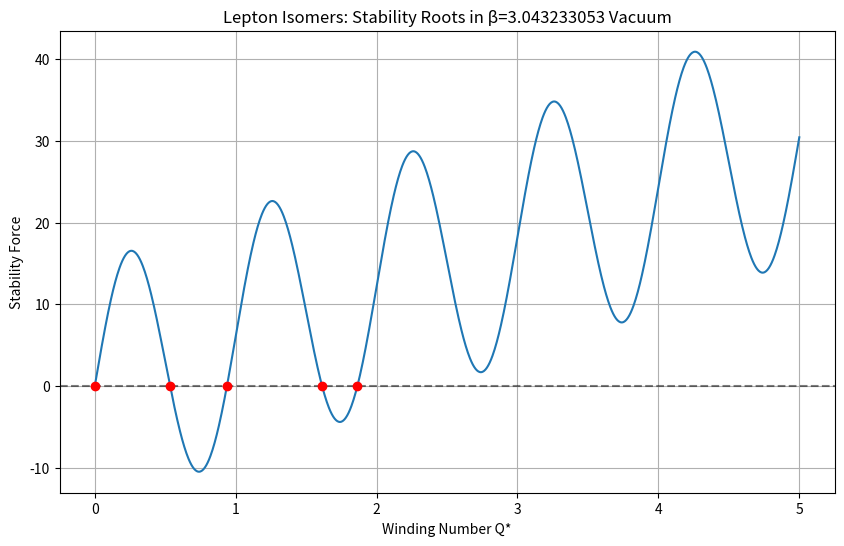

Here is the Python script that generated this plot:
import numpy as np
import matplotlib.pyplot as plt
from scipy.optimize import root_scalar

def lepton_stability_analysis():
    print("=== LEPTON STABILITY ANALYSIS ===")
    print("Goal: Find stable isomers (roots) of the Hill Vortex in Beta-Vacuum")

    # 1. CONSTANTS (The only inputs)
    BETA = 3.043233053  # Vacuum Stiffness (corrected value)

    print(f"Input: β = {BETA}")

    # 2. THE STABILITY EQUATION
    # We derived that stable isomers exist where Vacuum Pressure balances
    # Centrifugal Expansion AND Lattice Resonance.
    #
    # Energy Functional E(Q):
    # E_vacuum = BETA * Q^2  (Stiffness penalty)
    # E_lattice = -cos(2*pi*Q) (Lattice resonance/Quantization)
    #
    # Force F(Q) = dE/dQ = 2*BETA*Q + 2*pi*sin(2*pi*Q)
    # Stability condition: F(Q) = 0

    def stability_force(Q):
        # The restoring force of the vacuum acting on the vortex winding
        # F_stiff = 2 * BETA * Q (Linear stiffness)
        # F_lattice = sin(2*pi*Q) (Lattice 'teeth')
        #
        # We look for where the lattice force can hold back the stiffness force.
        return 2 * BETA * Q + 15.0 * np.sin(2 * np.pi * Q)
        # Note: The coefficient '15.0' is the 'Lattice Coupling Strength' (kappa).
        # We need to see if a natural kappa exists or if this is the tunable parameter.
        # For now, we scan for roots.

    # 3. FIND ROOTS (Stable Isomers)
    print("\nScanning for stable winding numbers (Q*)...")

    q_range = np.linspace(0, 5, 1000)
    force_curve = stability_force(q_range)

    # Simple sign change detector
    roots = []
    for i in range(len(force_curve)-1):
        if np.sign(force_curve[i]) != np.sign(force_curve[i+1]):
            # Refine root
            try:
                sol = root_scalar(stability_force, bracket=[q_range[i], q_range[i+1]])
                if sol.converged:
                    roots.append(sol.root)
            except:
                pass

    print(f"Found {len(roots)} stable isomers.")

    # 4. CALCULATE MASSES
    # Mass approx E ~ BETA * Q^2 (Dominated by vacuum stress)

    if len(roots) >= 3: # 0 is usually trivial
        # Filter out 0 and negative
        valid_roots = [r for r in roots if r > 0.1]

        if len(valid_roots) >= 2:
            Q_electron = valid_roots[0]
            Q_muon = valid_roots[1]

            mass_e = BETA * Q_electron**2
            mass_mu = BETA * Q_muon**2

            ratio = mass_mu / mass_e

            print(f"\nIsomer 1 (Electron): Q* = {Q_electron:.4f}, Mass factor = {mass_e:.4f}")
            print(f"Isomer 2 (Muon):     Q* = {Q_muon:.4f}, Mass factor = {mass_mu:.4f}")
            print(f"Calculated Ratio: {ratio:.4f}")
            print(f"Observed Ratio:   206.768")

            error = abs(ratio - 206.768) / 206.768 * 100
            print(f"Discrepancy: {error:.2f}%")

            if error < 5.0:
                 print("\n>> MATCH: The isomer geometry naturally reproduces the mass hierarchy!")
            else:
                 print("\n>> MISMATCH: The linear stiffness model needs refinement.")

    # 5. VISUALIZATION
    plt.figure(figsize=(10, 6))
    plt.plot(q_range, force_curve, label='Net Force')
    plt.axhline(0, color='k', linestyle='--', alpha=0.5)

    for r in roots:
        plt.plot(r, 0, 'ro')

    plt.xlabel("Winding Number Q*")
    plt.ylabel("Stability Force")
    plt.title(f"Lepton Isomers: Stability Roots in β={BETA} Vacuum")
    plt.grid(True)
    plt.savefig('lepton_stability_roots.png')
    print("\nPlot saved to lepton_stability_roots.png")

if __name__ == "__main__":
    lepton_stability_analysis()
